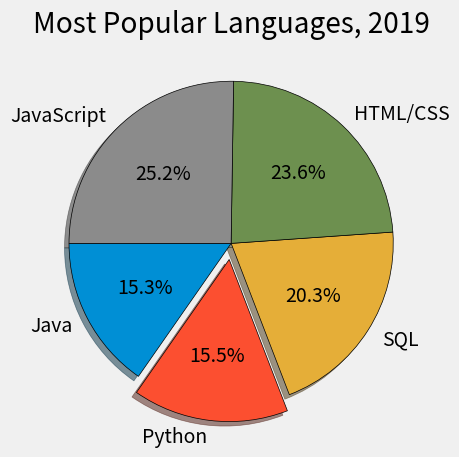

This chart was generated by the following Python code:
# PieChart Only good option if there are less than 5 or 6 labels

from matplotlib import pyplot as plt

plt.style.use('fivethirtyeight')

Slices = [35917, 36443, 47544, 55466, 59219]

labels = ['Java', 'Python', 'SQL', 'HTML/CSS', 'JavaScript']

expl = [0, 0.1, 0, 0, 0]
plt.pie(Slices, labels=labels, shadow = True, explode=expl,
        wedgeprops={'edgecolor':'black'}, autopct = '%1.1f%%', startangle=180)

plt.title('Most Popular Languages, 2019')
plt.tight_layout()
plt.show()
